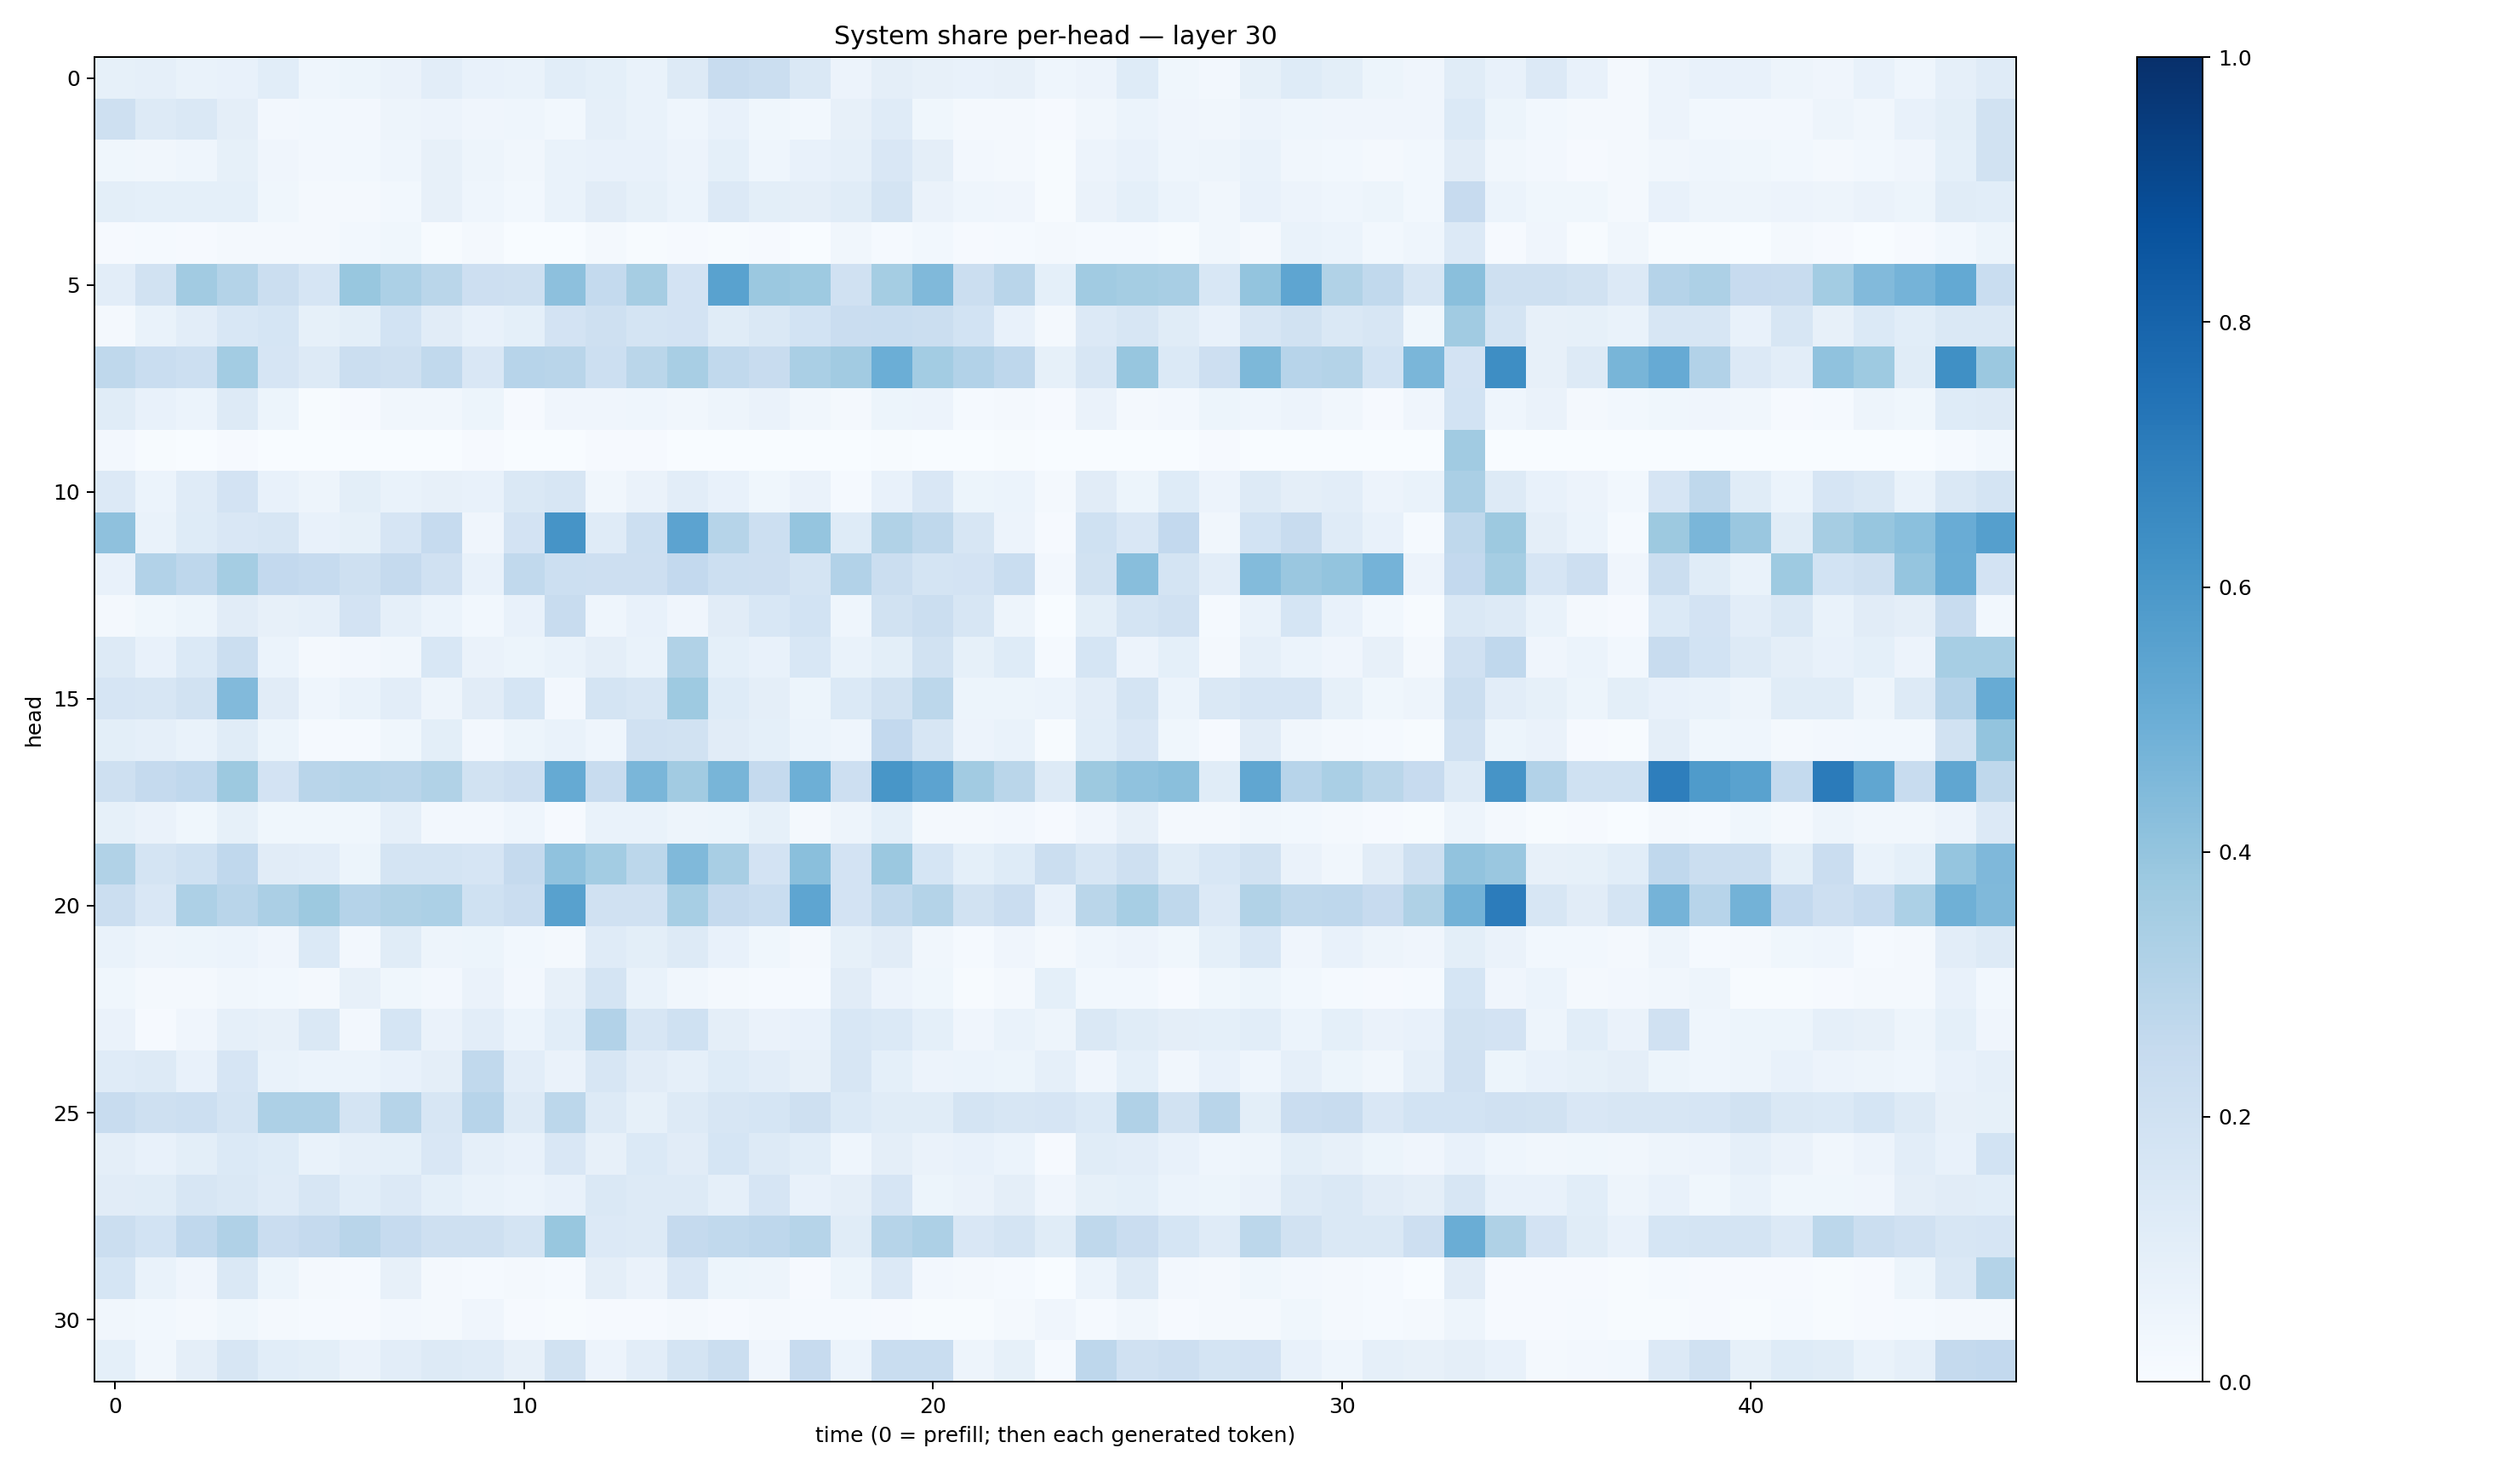

The data file committed next to this chart (first rows):
0.0832958, 0.08949882, 0.0676596, 0.074407935, 0.10677865, 0.04329095, 0.053644016, 0.06400607, 0.104311936, 0.07735423, 0.06880617, 0.1074985, 0.08994799, 0.068011545, 0.1259596, 0.24025078, 0.22187822, 0.14432594, 0.05824529, 0.09628758, 0.07927832, 0.07673294, 0.08016968, 0.04455207
0.2089, 0.1266, 0.1446, 0.09409, 0.02499, 0.02906, 0.02483, 0.04726, 0.05764, 0.04023, 0.0433, 0.0288, 0.08941, 0.06725, 0.04583, 0.07499, 0.03887, 0.02956, 0.07839, 0.1173, 0.0374, 0.01719, 0.02049, 0.01054
0.0384, 0.03227, 0.04584, 0.08246, 0.04036, 0.02537, 0.0312, 0.0436, 0.08048, 0.0494, 0.03161, 0.06782, 0.07643, 0.07262, 0.05737, 0.09226, 0.04594, 0.07265, 0.08912, 0.1503, 0.09542, 0.02495, 0.02236, 0.005885
0.101, 0.09357, 0.0899, 0.09322, 0.03772, 0.01957, 0.01659, 0.03103, 0.08179, 0.04387, 0.03, 0.0666, 0.1098, 0.08449, 0.05932, 0.1342, 0.1011, 0.09739, 0.1166, 0.1774, 0.06491, 0.04602, 0.03932, 0.005888
0.009765, 0.0145, 0.01161, 0.01675, 0.01692, 0.01565, 0.02853, 0.03581, 0.004872, 0.02218, 0.003687, 0.002678, 0.01782, 0.007765, 0.008522, 0.005873, 0.01032, 0.002818, 0.03286, 0.01283, 0.03081, 0.01028, 0.0155, 0.02067
0.1024, 0.19, 0.3604, 0.3072, 0.223, 0.1648, 0.3879, 0.3289, 0.2879, 0.2119, 0.2055, 0.4146, 0.2573, 0.3498, 0.1818, 0.5539, 0.3808, 0.3725, 0.197, 0.3533, 0.4486, 0.2248, 0.2897, 0.09367
0.01863, 0.06781, 0.1047, 0.1548, 0.1706, 0.08522, 0.09902, 0.187, 0.11, 0.07034, 0.09089, 0.1805, 0.2064, 0.1724, 0.1828, 0.1133, 0.1472, 0.1841, 0.2277, 0.2309, 0.2256, 0.184, 0.07385, 0.02114
0.2697, 0.2334, 0.2179, 0.3559, 0.1677, 0.1255, 0.2239, 0.2032, 0.2653, 0.1489, 0.2949, 0.2921, 0.2152, 0.2865, 0.3414, 0.2644, 0.2395, 0.338, 0.3631, 0.499, 0.3565, 0.3121, 0.2759, 0.08437
0.1171, 0.07376, 0.06049, 0.1297, 0.05462, 0.00557, 0.01087, 0.03269, 0.03216, 0.05235, 0.01105, 0.04042, 0.03908, 0.04573, 0.03213, 0.04951, 0.06613, 0.03149, 0.01674, 0.05105, 0.05699, 0.01507, 0.01573, 0.01171
0.02422, 0.004492, 0.001935, 0.01049, 0.003527, 0.0006831, 0.0002179, 0.001109, 0.002112, 0.008675, 0.0005612, 0.001326, 0.009887, 0.0089, 0.002527, 0.0009048, 0.001492, 0.001043, 0.001431, 0.007439, 0.0003983, 0.0005652, 0.004314, 0.0005945
0.1356, 0.06226, 0.1185, 0.18, 0.07379, 0.0475, 0.0983, 0.06987, 0.08165, 0.07302, 0.1459, 0.1597, 0.03145, 0.06446, 0.1052, 0.07559, 0.0379, 0.06471, 0.01342, 0.07277, 0.1513, 0.05187, 0.05882, 0.01863
0.4108, 0.06957, 0.1218, 0.1496, 0.162, 0.07162, 0.08466, 0.1651, 0.2499, 0.04051, 0.1806, 0.6116, 0.1177, 0.218, 0.5449, 0.3006, 0.2176, 0.3956, 0.1212, 0.3135, 0.272, 0.1607, 0.05704, 0.009693
0.07287, 0.3089, 0.2745, 0.3553, 0.2617, 0.25, 0.2045, 0.2533, 0.1978, 0.07715, 0.2646, 0.2172, 0.2124, 0.211, 0.2588, 0.2181, 0.2113, 0.1787, 0.3119, 0.2238, 0.1791, 0.1822, 0.2331, 0.02347
0.02235, 0.03574, 0.05152, 0.111, 0.08002, 0.08893, 0.1822, 0.08919, 0.05985, 0.02747, 0.07217, 0.2412, 0.0461, 0.07759, 0.04086, 0.1104, 0.154, 0.1841, 0.04341, 0.1891, 0.2224, 0.1603, 0.05073, 0.003827
0.1252, 0.0763, 0.1395, 0.2241, 0.05878, 0.01602, 0.02368, 0.03313, 0.1544, 0.06533, 0.05327, 0.06795, 0.094, 0.06866, 0.3154, 0.09037, 0.07272, 0.1528, 0.06681, 0.09818, 0.1926, 0.0843, 0.124, 0.01424
0.1679, 0.1612, 0.1932, 0.444, 0.1115, 0.04361, 0.06729, 0.1046, 0.05031, 0.1129, 0.1683, 0.02535, 0.1753, 0.1596, 0.3738, 0.1241, 0.09718, 0.0533, 0.1368, 0.195, 0.2802, 0.05421, 0.05301, 0.06053
0.1012, 0.08933, 0.06714, 0.1145, 0.05144, 0.01452, 0.01252, 0.03565, 0.101, 0.0262, 0.05154, 0.07029, 0.04315, 0.1968, 0.193, 0.1121, 0.09303, 0.05878, 0.04519, 0.2604, 0.1638, 0.05822, 0.06643, 0.005299
0.2068, 0.2511, 0.2659, 0.3754, 0.181, 0.2906, 0.2982, 0.2896, 0.3127, 0.1881, 0.2142, 0.5178, 0.2355, 0.4637, 0.3622, 0.4686, 0.2525, 0.4953, 0.2134, 0.603, 0.5467, 0.3632, 0.2857, 0.1286
0.08224, 0.06251, 0.03592, 0.08248, 0.03905, 0.03619, 0.03878, 0.08971, 0.0244, 0.02442, 0.04531, 0.01095, 0.06918, 0.06743, 0.04948, 0.05265, 0.08307, 0.01574, 0.04774, 0.09104, 0.01738, 0.01728, 0.02457, 0.01094
0.3135, 0.1769, 0.202, 0.2683, 0.1112, 0.1049, 0.05422, 0.1749, 0.1787, 0.1671, 0.2532, 0.4099, 0.3573, 0.28, 0.4455, 0.3434, 0.1824, 0.4229, 0.1829, 0.3818, 0.1708, 0.09032, 0.1223, 0.2197
0.2208, 0.149, 0.3251, 0.2909, 0.3348, 0.3777, 0.3018, 0.3229, 0.3315, 0.2024, 0.2292, 0.5557, 0.1984, 0.1982, 0.3442, 0.2505, 0.2317, 0.5367, 0.1821, 0.2626, 0.3082, 0.1939, 0.2288, 0.07739
0.06737, 0.04732, 0.05104, 0.05942, 0.03994, 0.1384, 0.02425, 0.1164, 0.05036, 0.05199, 0.02931, 0.01849, 0.1187, 0.101, 0.1253, 0.0751, 0.03596, 0.02131, 0.08415, 0.1105, 0.03203, 0.01256, 0.04003, 0.01688
0.03601, 0.0159, 0.0177, 0.03393, 0.02776, 0.02217, 0.07834, 0.03686, 0.02572, 0.06364, 0.02686, 0.08112, 0.1746, 0.06689, 0.03473, 0.02289, 0.01538, 0.01498, 0.1095, 0.05675, 0.03888, 0.007511, 0.0213, 0.09131
0.06324, 0.008301, 0.0418, 0.08779, 0.07829, 0.1477, 0.02428, 0.171, 0.06379, 0.1054, 0.05865, 0.1071, 0.3125, 0.1594, 0.2006, 0.0974, 0.06419, 0.07267, 0.1531, 0.1368, 0.09145, 0.04016, 0.06706, 0.0483
0.1187, 0.1293, 0.07725, 0.1674, 0.06992, 0.0597, 0.06216, 0.0769, 0.09612, 0.2655, 0.1022, 0.06611, 0.1563, 0.1125, 0.08776, 0.1234, 0.1036, 0.07973, 0.1617, 0.09299, 0.05761, 0.06153, 0.05173, 0.08978
0.2355, 0.2079, 0.2158, 0.1759, 0.326, 0.3251, 0.1757, 0.2982, 0.1629, 0.295, 0.1328, 0.2808, 0.1309, 0.08307, 0.1321, 0.1602, 0.1712, 0.2106, 0.1384, 0.1159, 0.1133, 0.1764, 0.1584, 0.1646
0.09504, 0.07266, 0.09829, 0.1388, 0.1218, 0.06863, 0.08841, 0.09334, 0.1502, 0.08889, 0.07518, 0.1505, 0.08029, 0.1388, 0.111, 0.1681, 0.132, 0.1076, 0.04387, 0.09378, 0.0657, 0.07052, 0.05881, 0.01148
0.1122, 0.1153, 0.1612, 0.1446, 0.1183, 0.1622, 0.1088, 0.1333, 0.09153, 0.06835, 0.06103, 0.07776, 0.1452, 0.13, 0.1324, 0.08653, 0.165, 0.07725, 0.09733, 0.1657, 0.05126, 0.06615, 0.09588, 0.03921
0.2197, 0.1837, 0.2662, 0.3173, 0.229, 0.2503, 0.2894, 0.2499, 0.2064, 0.209, 0.1788, 0.3879, 0.1353, 0.1325, 0.2524, 0.2625, 0.275, 0.2988, 0.1156, 0.2975, 0.3252, 0.1513, 0.1747, 0.1159
0.1706, 0.06884, 0.04209, 0.1414, 0.05212, 0.0219, 0.01219, 0.07988, 0.02307, 0.01229, 0.01645, 0.0134, 0.09629, 0.06504, 0.1503, 0.05151, 0.05034, 0.01034, 0.05261, 0.1342, 0.02587, 0.02269, 0.01539, 0.0009217
0.03307, 0.02921, 0.01971, 0.03818, 0.02322, 0.01247, 0.009351, 0.02723, 0.01577, 0.03946, 0.01036, 0.007575, 0.01164, 0.008765, 0.01753, 0.00897, 0.01745, 0.01231, 0.01338, 0.01119, 0.00705, 0.006604, 0.01816, 0.03992
0.09337, 0.03216, 0.09688, 0.1578, 0.1089, 0.09856, 0.06289, 0.1029, 0.1302, 0.1204, 0.08157, 0.1896, 0.05781, 0.1017, 0.1738, 0.2199, 0.0409, 0.2431, 0.06141, 0.2326, 0.2309, 0.04899, 0.08247, 0.01219
